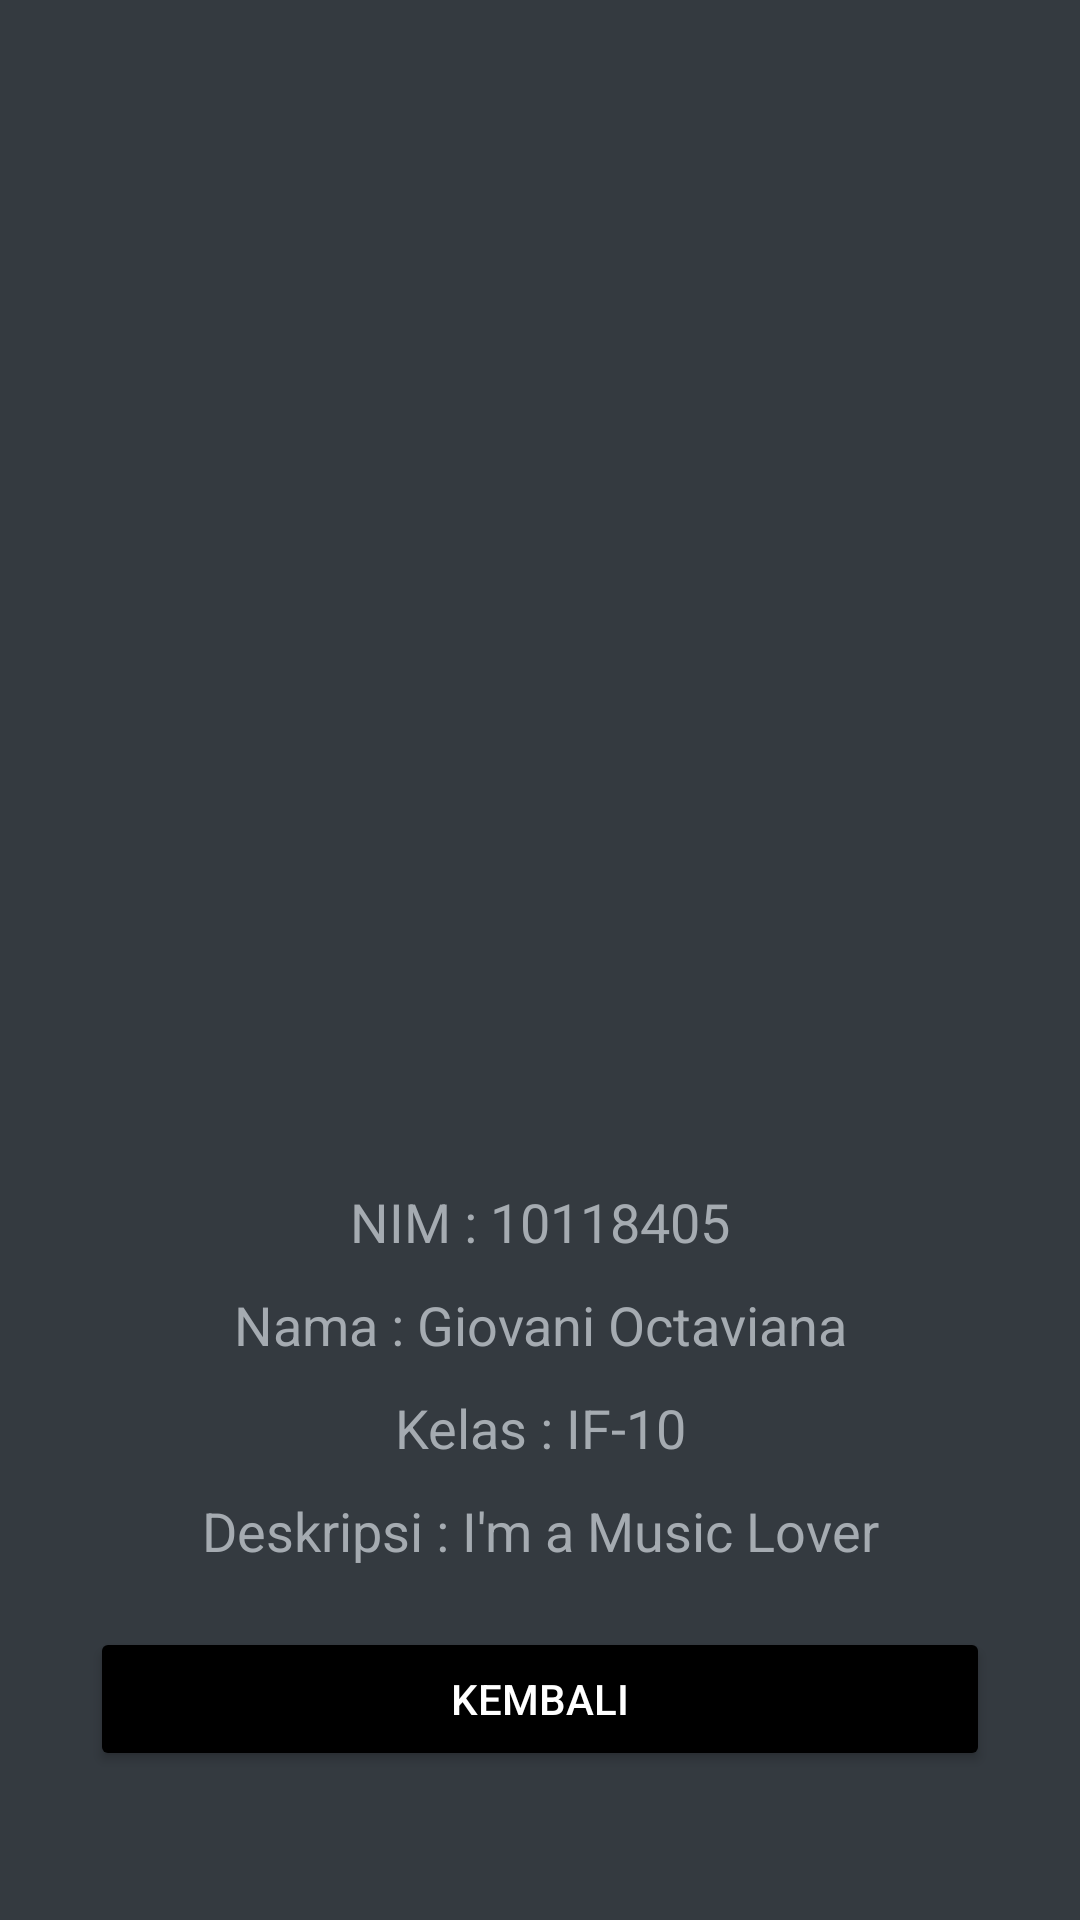

Write the Android layout XML for this screen, with the resource values it uses.
<!-- AndroidManifest.xml: application theme Theme.10118405_GiovaniOctaviana -->
<!-- res/layout/profil.xml -->
<?xml version="1.0" encoding="utf-8"?>
<RelativeLayout xmlns:android="http://schemas.android.com/apk/res/android"
    android:layout_width="match_parent" android:layout_height="match_parent" android:background="@color/btndark">

    <TextView
        android:layout_width="match_parent"
        android:layout_height="wrap_content"
        android:layout_below="@+id/etFoto"
        android:text="NIM : 10118405"
        android:gravity="center"
        android:textSize="18dp"
        android:layout_marginLeft="30dp"
        android:layout_marginTop="20dp"
        android:layout_marginRight="30dp"
        android:id="@+id/etNim"
        android:textColor="#A5ABB1"
        />

    <TextView
        android:layout_width="match_parent"
        android:layout_height="wrap_content"
        android:layout_below="@+id/etNim"
        android:text="Nama : Giovani Octaviana"
        android:gravity="center"
        android:textSize="18dp"
        android:layout_marginLeft="30dp"
        android:layout_marginTop="10sp"
        android:layout_marginRight="30dp"
        android:id="@+id/etNama"
        android:textColor="#A5ABB1"
        />

    <TextView
        android:layout_width="match_parent"
        android:layout_height="wrap_content"
        android:layout_below="@+id/etNama"
        android:text="Kelas : IF-10"
        android:gravity="center"
        android:textSize="18dp"
        android:layout_marginLeft="30dp"
        android:layout_marginTop="10sp"
        android:layout_marginRight="30dp"
        android:id="@+id/etKelas"
        android:textColor="#A5ABB1"
        />

    <TextView
        android:layout_width="match_parent"
        android:layout_height="wrap_content"
        android:layout_below="@+id/etKelas"
        android:text="Deskripsi : I'm a Music Lover"
        android:gravity="center"
        android:textSize="18dp"
        android:layout_marginLeft="30dp"
        android:layout_marginTop="10sp"
        android:layout_marginRight="30dp"
        android:id="@+id/etHobby"
        android:textColor="#A5ABB1"
        />

    <Button
        android:layout_width="match_parent"
        android:layout_height="wrap_content"
        android:text="Kembali"
        android:id="@+id/btnKembali"
        android:layout_below="@+id/etHobby"
        android:layout_marginTop="20dp"
        android:layout_marginLeft="30dp"
        android:layout_marginRight="30dp"
        android:textColor="#ffffff"
        android:backgroundTint="@color/black"
        />

    <ImageView
        android:layout_centerHorizontal="true"
        android:layout_height="250dp"
        android:layout_width="250dp"
        android:layout_marginTop="125dp"
        android:id="@+id/etFoto"
        android:src="@drawable/foto"
        />

</RelativeLayout>
<!-- resources referenced by this layout -->
<resources>
  <color name="black">#FF000000</color>
  <color name="btndark">#343a40</color>
  <style name="Theme.10118405_GiovaniOctaviana" parent="Theme.MaterialComponents.DayNight.DarkActionBar">
          
          <item name="colorPrimary">@color/black</item>
          <item name="colorPrimaryVariant">@color/black</item>
          <item name="colorOnPrimary">@color/btndark</item>
          
          <item name="colorSecondary">@color/teal_200</item>
          <item name="colorSecondaryVariant">@color/teal_700</item>
          <item name="colorOnSecondary">@color/black</item>
          
          <item name="android:statusBarColor" tools:targetApi="l">?attr/colorPrimaryVariant</item>
          
      </style>
  <color name="teal_200">#FF03DAC5</color>
  <color name="teal_700">#FF018786</color>
</resources>
